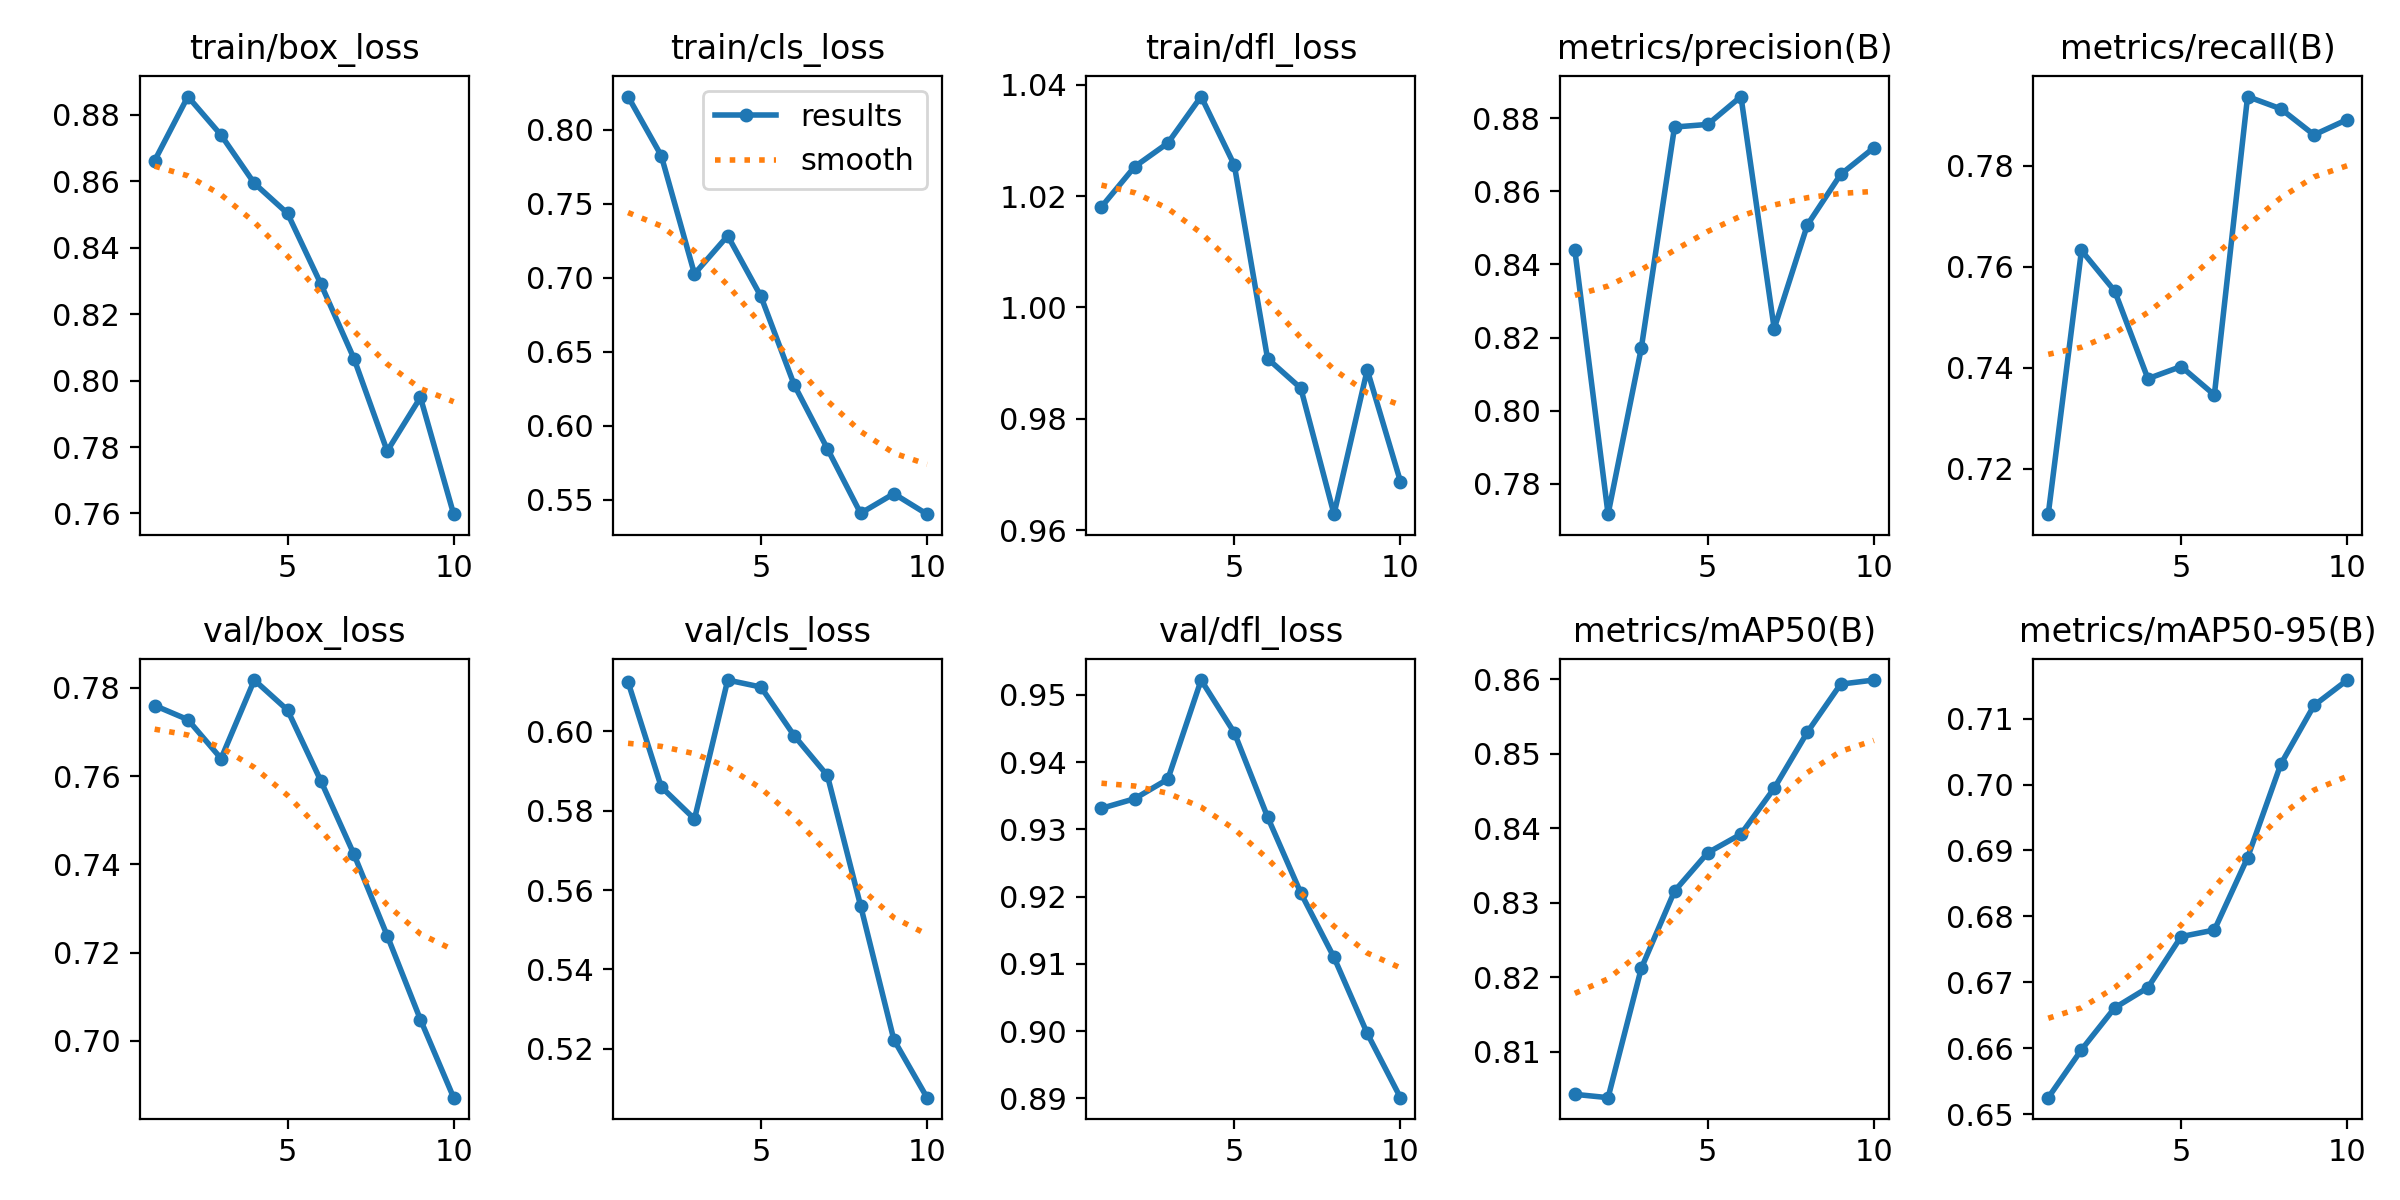

Source data for this figure (header and first rows):
epoch, time, train/box_loss, train/cls_loss, train/dfl_loss, metrics/precision(B), metrics/recall(B), metrics/mAP50(B), metrics/mAP50-95(B), val/box_loss, val/cls_loss, val/dfl_loss, lr/pg0, lr/pg1, lr/pg2
1, 14.42, 0.8662, 0.8226, 1.018, 0.8439, 0.711, 0.8043, 0.6525, 0.776, 0.6124, 0.9331, 2.975e-05, 2.975e-05, 2.975e-05
2, 23.71, 0.8855, 0.7826, 1.025, 0.7717, 0.7632, 0.8038, 0.6597, 0.7728, 0.586, 0.9345, 5.46817e-05, 5.46817e-05, 5.46817e-05
3, 34.23, 0.8739, 0.7027, 1.03, 0.8171, 0.7552, 0.8212, 0.6661, 0.764, 0.5779, 0.9375, 7.34873e-05, 7.34873e-05, 7.34873e-05
4, 44.82, 0.8594, 0.7285, 1.038, 0.8776, 0.7378, 0.8316, 0.6692, 0.7818, 0.6129, 0.9522, 8.3657e-05, 8.3657e-05, 8.3657e-05
5, 55.04, 0.8504, 0.6875, 1.026, 0.8783, 0.7402, 0.8367, 0.6769, 0.775, 0.6111, 0.9444, 7.1876e-05, 7.1876e-05, 7.1876e-05
6, 63.1, 0.8292, 0.6277, 0.9908, 0.8859, 0.7346, 0.8392, 0.6779, 0.759, 0.5989, 0.9318, 6.0095e-05, 6.0095e-05, 6.0095e-05
7, 71.1, 0.8066, 0.5845, 0.9855, 0.8224, 0.7937, 0.8454, 0.6889, 0.7423, 0.5888, 0.9205, 4.8314e-05, 4.8314e-05, 4.8314e-05
8, 79.2, 0.7788, 0.5408, 0.9629, 0.8508, 0.7913, 0.8529, 0.7031, 0.7238, 0.5561, 0.911, 3.6533e-05, 3.6533e-05, 3.6533e-05
9, 87.15, 0.795, 0.5541, 0.9888, 0.8646, 0.7861, 0.8593, 0.712, 0.7048, 0.5223, 0.8997, 2.4752e-05, 2.4752e-05, 2.4752e-05
10, 95.35, 0.7598, 0.5402, 0.9687, 0.8719, 0.7892, 0.8599, 0.7158, 0.6871, 0.5077, 0.8901, 1.2971e-05, 1.2971e-05, 1.2971e-05
